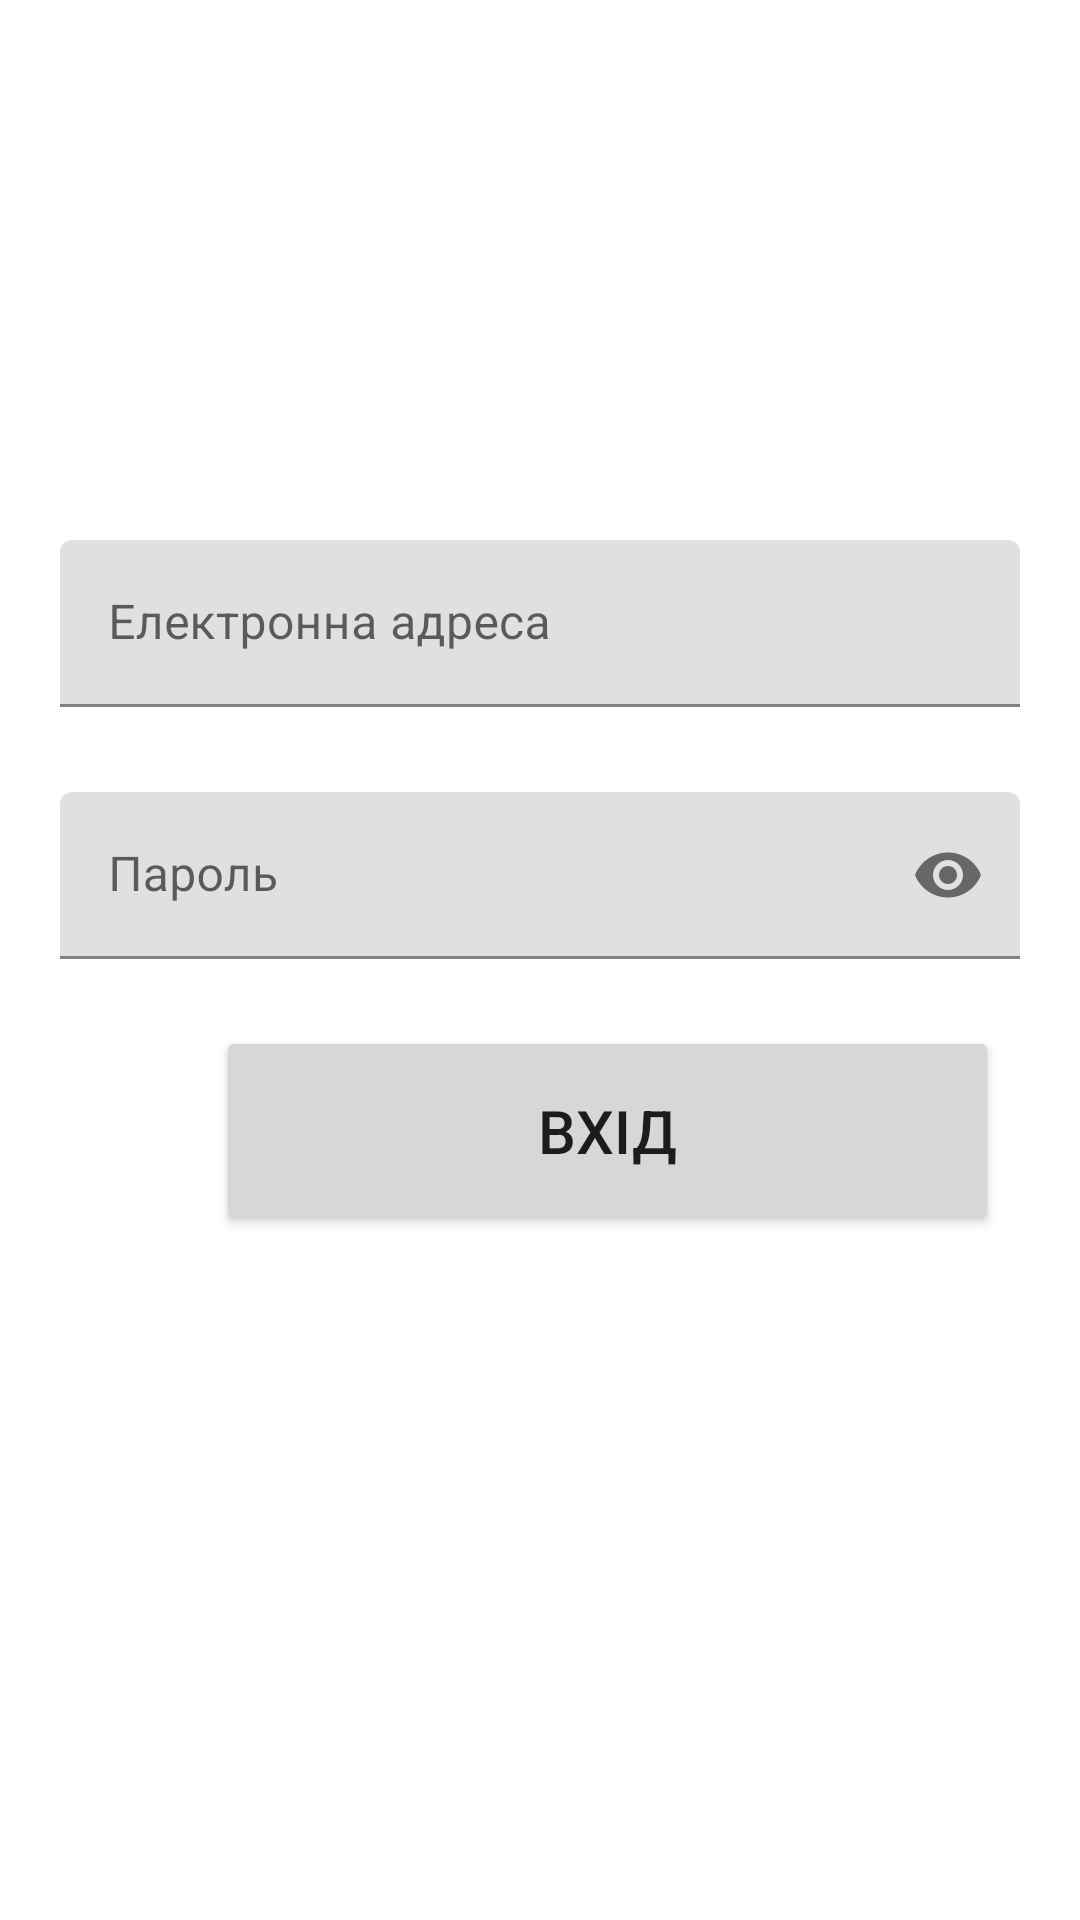

Layout XML and referenced resources for this Android screen:
<!-- AndroidManifest.xml: application theme Theme.AccountServiceWithImage -->
<!-- res/layout/activity_login.xml -->
<?xml version="1.0" encoding="utf-8"?>
<ScrollView
    xmlns:android="http://schemas.android.com/apk/res/android"
    xmlns:app="http://schemas.android.com/apk/res-auto"
    xmlns:tools="http://schemas.android.com/tools"
    android:layout_height="fill_parent"
    android:layout_width="fill_parent"
    android:fitsSystemWindows="true">

<androidx.constraintlayout.widget.ConstraintLayout
    android:layout_width="match_parent"
    android:layout_height="match_parent">

    <com.google.android.material.textfield.TextInputLayout
        android:id="@+id/textInputLoginLayoutEmail"
        android:layout_width="match_parent"
        android:layout_height="wrap_content"
        android:layout_marginStart="20dp"
        android:layout_marginEnd="20dp"
        app:errorEnabled="true"
        android:layout_marginTop="180dp"
        android:hint="@string/email"
        app:layout_constraintStart_toStartOf="parent"
        app:layout_constraintTop_toTopOf="parent">

        <com.google.android.material.textfield.TextInputEditText
            android:layout_width="match_parent"
            android:layout_height="wrap_content"
            android:id="@+id/txtLoginEmail"/>


    </com.google.android.material.textfield.TextInputLayout>

    <com.google.android.material.textfield.TextInputLayout

        android:id="@+id/textInputLoginLayout"
        android:layout_width="match_parent"
        android:layout_height="wrap_content"
        android:layout_marginStart="20dp"
        android:layout_marginEnd="20dp"
        android:layout_marginTop="264dp"
        app:errorEnabled="true"
        android:hint="@string/password"
        app:endIconMode="password_toggle"
        app:layout_constraintStart_toStartOf="parent"
        app:layout_constraintTop_toTopOf="parent">

        <com.google.android.material.textfield.TextInputEditText
            android:id="@+id/txtLoginPassword"
            android:layout_width="match_parent"
            android:layout_height="wrap_content"
            android:inputType="textPassword" />
    </com.google.android.material.textfield.TextInputLayout>

    <Button
        android:id="@+id/button"
        android:layout_width="261dp"
        android:layout_height="70dp"
        android:layout_marginStart="72dp"
        android:layout_marginTop="342dp"
        android:text="Вхід"
        android:textSize="20dp"
        android:onClick="onLoginHandler"
        app:layout_constraintStart_toStartOf="parent"
        app:layout_constraintTop_toTopOf="parent" />
</androidx.constraintlayout.widget.ConstraintLayout>

</ScrollView>
<!-- resources referenced by this layout -->
<resources>
  <string name="email">Електронна адреса</string>
  <string name="password">Пароль</string>
  <style name="Theme.AccountServiceWithImage" parent="Theme.MaterialComponents.DayNight.DarkActionBar">
          
          <item name="colorPrimary">@color/purple_500</item>
          <item name="colorPrimaryVariant">@color/purple_700</item>
          <item name="colorOnPrimary">@color/white</item>
          
          <item name="colorSecondary">@color/teal_200</item>
          <item name="colorSecondaryVariant">@color/teal_700</item>
          <item name="colorOnSecondary">@color/black</item>
          
          <item name="android:statusBarColor" tools:targetApi="l">?attr/colorPrimaryVariant</item>
          
      </style>
  <!-- not gathered from this repository: default colours our renderer supplied (Android Studio template values) -->
  <color name="purple_500">#FF6200EE</color>
  <color name="purple_700">#FF3700B3</color>
  <color name="teal_200">#FF03DAC5</color>
  <color name="teal_700">#FF018786</color>
  <color name="black">#FF000000</color>
  <color name="white">#FFFFFFFF</color>
</resources>
